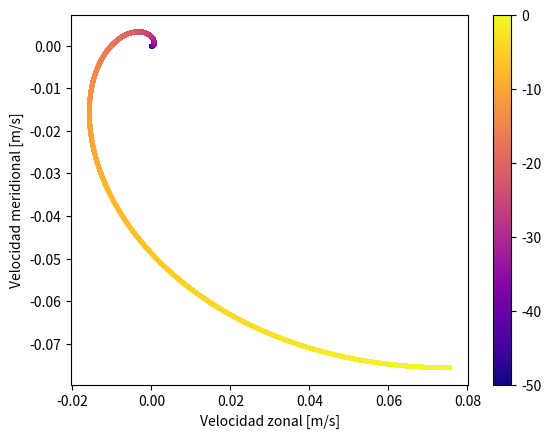

Here is the Python script that generated this plot:
import numpy as np
import matplotlib as mlp
import matplotlib.pyplot as plt

viscosidad_vertical = 0.019

densidad = 1025

coriolis = 0.0007

efecto_viento = 0.4

altura_inicial = 0

altura_profundidad = -50

pasos = 0.002

altura = np.arange(altura_profundidad, altura_inicial, pasos)
def ekman_giro(altura):
  ekman = np.pi*((2*viscosidad_vertical)/coriolis)**0.5
  Vcero = ((2**0.5)*np.pi*efecto_viento)/(ekman*densidad*coriolis)
  
  uE = -Vcero*np.cos(np.pi/4 + altura*np.pi/ekman)*np.exp(np.pi/ekman*altura)
  vE = Vcero*np.sin(np.pi/4 + np.pi/ekman*altura)*np.exp(np.pi/ekman*altura)
 
  fig, ax = plt.subplots(1, sharex=True, sharey=True)
  colores = altura
  normal = mlp.colors.Normalize(altura_profundidad, altura_inicial)

  plt.scatter(vE, uE, c = colores, cmap="plasma", s = 5, norm = normal)
  plt.colorbar()

  ax.set_xlabel('Velocidad zonal [m/s]')
  ax.set_ylabel('Velocidad meridional [m/s]')

ekman_giro(altura)

plt.show()
